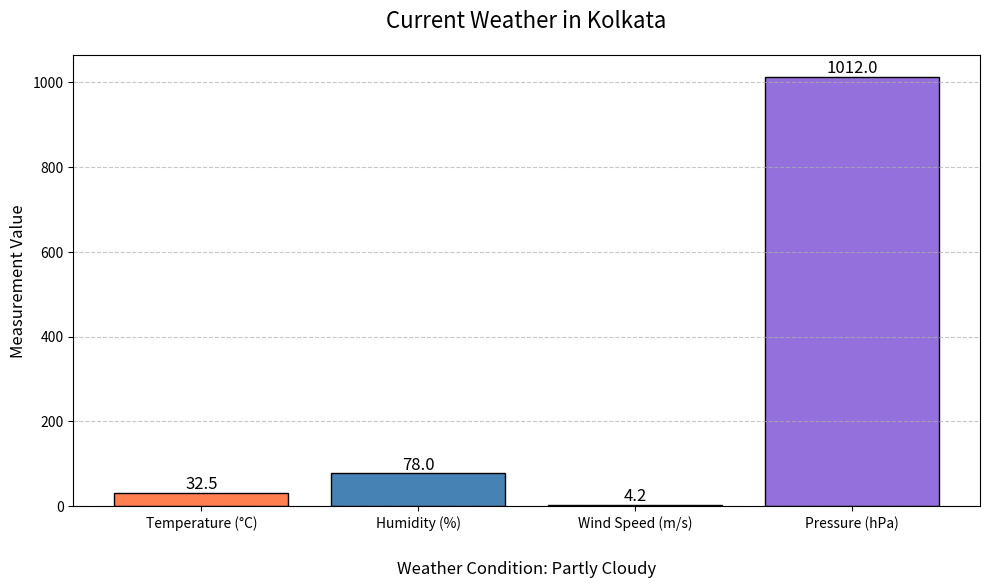

The matplotlib source for this figure:
import matplotlib.pyplot as plt

# Sample Kolkata weather data (hardcoded)
weather_data = {
    'temperature': 32.5,  # in °C
    'humidity': 78,       # in %
    'wind_speed': 4.2,    # in m/s
    'pressure': 1012,     # in hPa
    'condition': 'Partly Cloudy'
}

# Prepare data for bar chart
categories = ['Temperature (°C)', 'Humidity (%)', 'Wind Speed (m/s)', 'Pressure (hPa)']
values = [
    weather_data['temperature'],
    weather_data['humidity'],
    weather_data['wind_speed'],
    weather_data['pressure']
]
colors = ['#FF7F50', '#4682B4', '#3CB371', '#9370DB']  # Coral, SteelBlue, MediumSeaGreen, MediumPurple

# Create figure and axis
plt.figure(figsize=(10, 6))
bars = plt.bar(categories, values, color=colors, edgecolor='black')

# Add value labels on bars
for bar in bars:
    height = bar.get_height()
    plt.text(bar.get_x() + bar.get_width()/2., height,
             f'{height:.1f}' if bar.get_x() != 3 else f'{height}',  # No decimal for pressure
             ha='center', va='bottom', fontsize=12)

# Customize the chart
plt.title('Current Weather in Kolkata', fontsize=16, pad=20)
plt.ylabel('Measurement Value', fontsize=12)
plt.xticks(fontsize=10)
plt.grid(axis='y', linestyle='--', alpha=0.7)

# Add weather condition annotation
plt.annotate(f"Weather Condition: {weather_data['condition']}",
             xy=(0.5, -0.15), xycoords='axes fraction',
             ha='center', fontsize=12, style='italic')

plt.tight_layout()
plt.show()
